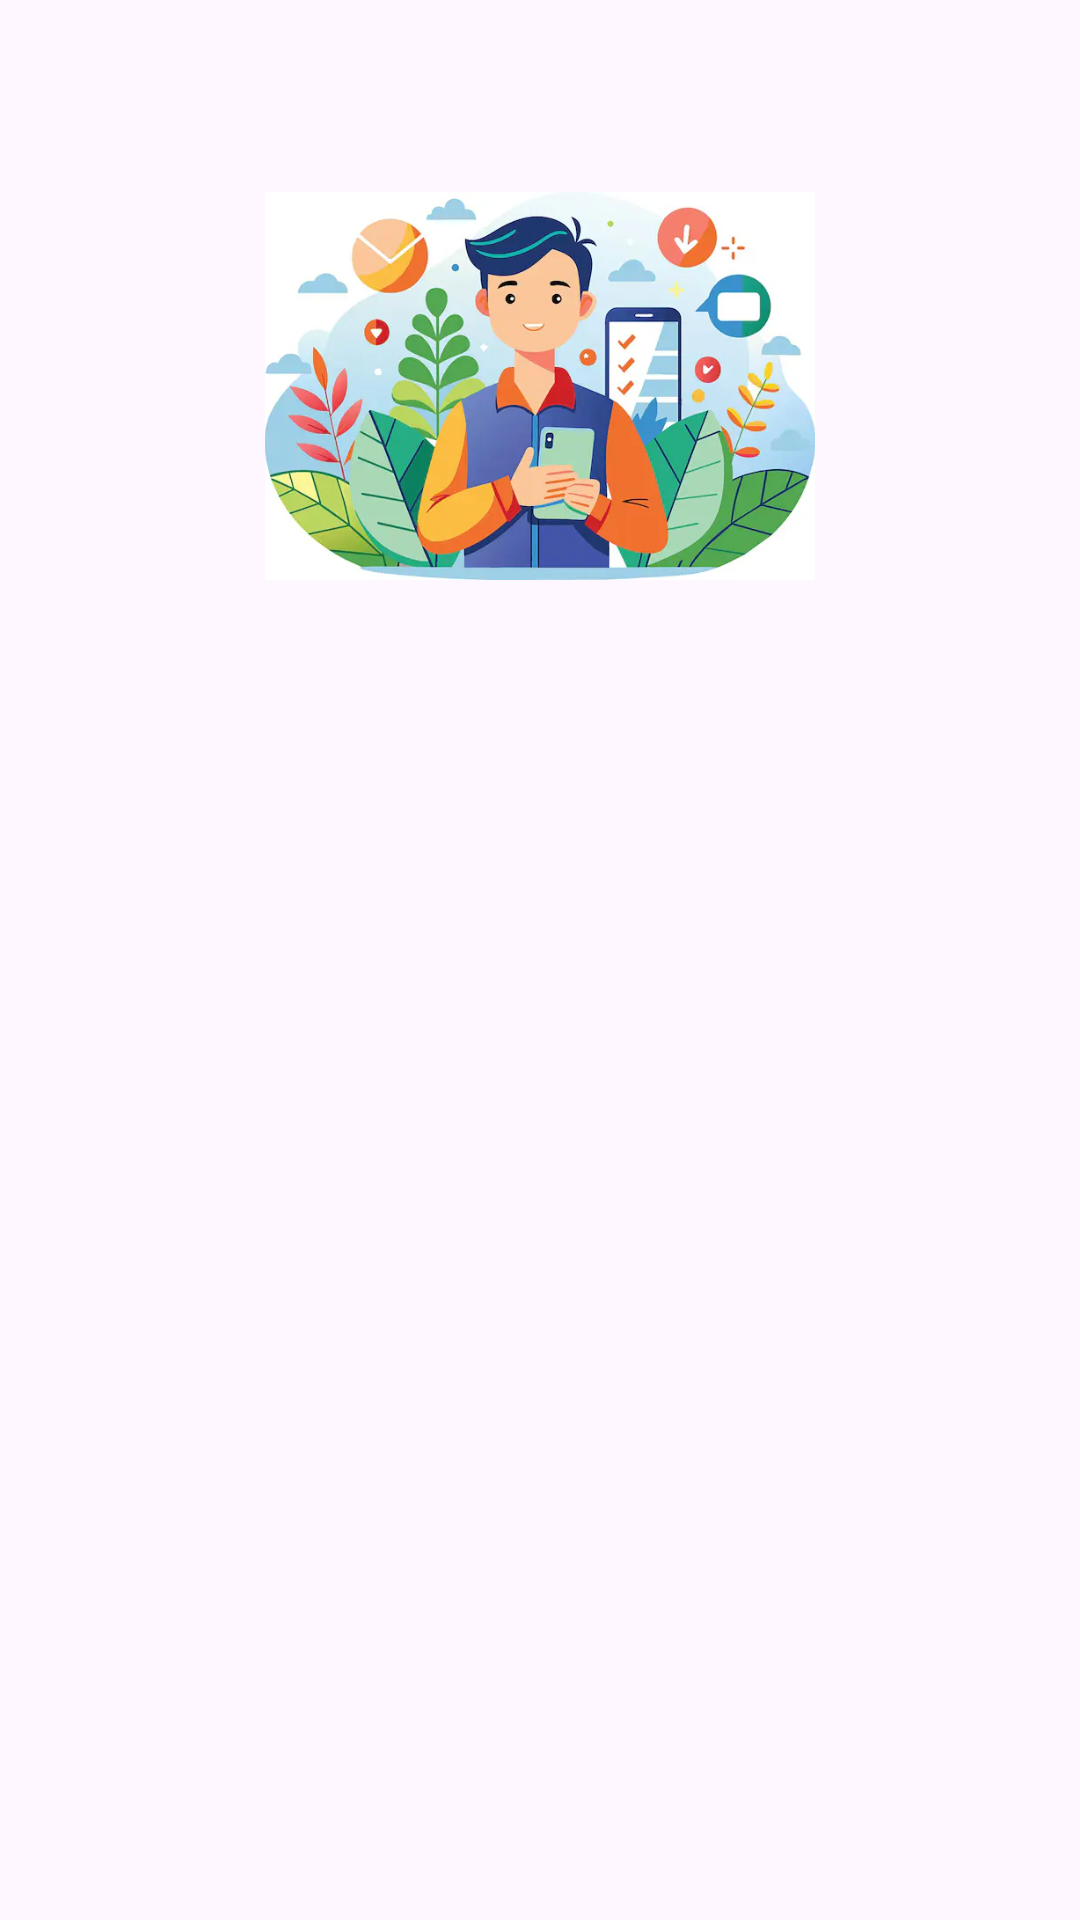

Android layout source for this screen:
<!-- AndroidManifest.xml: application theme Theme.LoginWithAnimation -->
<!-- res/layout/activity_signup.xml -->
<?xml version="1.0" encoding="utf-8"?>
<androidx.constraintlayout.widget.ConstraintLayout xmlns:android="http://schemas.android.com/apk/res/android"
    xmlns:app="http://schemas.android.com/apk/res-auto"
    xmlns:tools="http://schemas.android.com/tools"
    android:layout_width="match_parent"
    android:layout_height="match_parent"
    tools:context=".view.user.signup.SignupActivity">

    <ImageView
        android:id="@+id/imageView"
        android:layout_width="0dp"
        android:layout_height="0dp"
        android:layout_marginStart="32dp"
        android:layout_marginEnd="32dp"
        app:layout_constraintBottom_toTopOf="@+id/guidelineHorizontal"
        app:layout_constraintEnd_toEndOf="parent"
        app:layout_constraintStart_toStartOf="parent"
        app:layout_constraintTop_toTopOf="@+id/guideline2"
        app:srcCompat="@drawable/animation" />

    <TextView
        android:id="@+id/titleTextView"
        android:layout_width="0dp"
        android:layout_height="wrap_content"
        android:layout_marginStart="32dp"
        android:layout_marginTop="16dp"
        android:layout_marginEnd="32dp"
        android:text="@string/title_signup_page"
        android:textColor="?attr/colorPrimary"
        android:textSize="20sp"
        android:textStyle="bold"
        app:layout_constraintEnd_toEndOf="parent"
        app:layout_constraintHorizontal_bias="0.0"
        app:layout_constraintStart_toStartOf="parent"
        app:layout_constraintTop_toTopOf="@+id/guidelineHorizontal"
        android:alpha="0"
        tools:alpha="100" />

    <TextView
        android:id="@+id/nameTextView"
        android:layout_width="wrap_content"
        android:layout_height="wrap_content"
        android:layout_marginStart="32dp"
        android:layout_marginTop="8dp"
        android:text="@string/name"
        android:textColor="@color/green3"
        app:layout_constraintStart_toStartOf="parent"
        app:layout_constraintTop_toBottomOf="@+id/titleTextView"
        android:alpha="0"
        tools:alpha="100" />

    <com.google.android.material.textfield.TextInputLayout
        android:id="@+id/nameEditTextLayout"
        style="@style/Widget.MaterialComponents.TextInputLayout.OutlinedBox"
        android:layout_width="0dp"
        android:layout_height="wrap_content"
        android:layout_marginStart="32dp"
        android:layout_marginEnd="32dp"
        app:layout_constraintEnd_toEndOf="parent"
        app:layout_constraintStart_toStartOf="parent"
        app:layout_constraintTop_toBottomOf="@+id/nameTextView"
        app:startIconDrawable="@drawable/ic_baseline_person_24"
        android:alpha="0"
        tools:alpha="100">

        <com.google.android.material.textfield.TextInputEditText
            android:id="@+id/ed_register_name"
            android:layout_width="match_parent"
            android:layout_height="wrap_content"
            android:ems="10"
            android:inputType="text" />
    </com.google.android.material.textfield.TextInputLayout>

    <TextView
        android:id="@+id/emailTextView"
        android:layout_width="wrap_content"
        android:layout_height="wrap_content"
        android:layout_marginStart="32dp"
        android:layout_marginTop="16dp"
        android:text="@string/email"
        android:textColor="@color/green3"
        app:layout_constraintStart_toStartOf="parent"
        app:layout_constraintTop_toBottomOf="@+id/nameEditTextLayout"
        android:alpha="0"
        tools:alpha="100" />

    <com.google.android.material.textfield.TextInputLayout
        android:id="@+id/emailEditTextLayout"
        style="@style/Widget.MaterialComponents.TextInputLayout.OutlinedBox"
        android:layout_width="0dp"
        android:layout_height="wrap_content"
        android:layout_marginStart="32dp"
        android:layout_marginEnd="32dp"
        app:layout_constraintEnd_toEndOf="parent"
        app:layout_constraintStart_toStartOf="parent"
        app:layout_constraintTop_toBottomOf="@+id/emailTextView"
        android:alpha="0"
        tools:alpha="100"
        app:errorEnabled="true">

        <com.dicoding.mangg.storyapp.customview.EmailCustomView
            android:id="@+id/ed_register_email"
            android:layout_width="match_parent"
            android:layout_height="wrap_content"
            android:ems="10"
            android:inputType="textEmailAddress" />
    </com.google.android.material.textfield.TextInputLayout>

    <TextView
        android:id="@+id/passwordTextView"
        android:layout_width="wrap_content"
        android:layout_height="wrap_content"
        android:layout_marginStart="32dp"
        android:layout_marginTop="8dp"
        android:text="@string/password"
        android:textColor="@color/green3"
        app:layout_constraintStart_toStartOf="parent"
        app:layout_constraintTop_toBottomOf="@+id/emailEditTextLayout"
        android:alpha="0"
        tools:alpha="100" />

    <com.google.android.material.textfield.TextInputLayout
        android:id="@+id/passwordEditTextLayout"
        style="@style/Widget.MaterialComponents.TextInputLayout.OutlinedBox"
        android:layout_width="0dp"
        android:layout_height="wrap_content"
        android:layout_marginStart="32dp"
        android:layout_marginEnd="32dp"
        app:layout_constraintEnd_toEndOf="parent"
        app:layout_constraintStart_toStartOf="parent"
        app:layout_constraintTop_toBottomOf="@+id/passwordTextView"
        app:startIconDrawable="@drawable/ic_baseline_lock_24"
        android:alpha="0"
        tools:alpha="100"
        app:errorEnabled="true">

        <com.mangg.passwordcustomview.customview.PasswordCustomView
            android:id="@+id/ed_register_password"
            android:layout_width="match_parent"
            android:layout_height="wrap_content"
            android:inputType="textPassword" />
    </com.google.android.material.textfield.TextInputLayout>

    <Button
        android:id="@+id/signupButton"
        android:layout_width="0dp"
        android:layout_height="64dp"
        android:layout_marginStart="32dp"
        android:layout_marginTop="32dp"
        android:layout_marginEnd="32dp"
        android:backgroundTint="@color/green1"
        android:text="@string/signup"
        app:layout_constraintEnd_toEndOf="parent"
        app:layout_constraintStart_toStartOf="parent"
        app:layout_constraintTop_toBottomOf="@+id/passwordEditTextLayout"
        android:alpha="0"
        tools:alpha="100" />

    <androidx.constraintlayout.widget.Guideline
        android:id="@+id/guidelineHorizontal"
        android:layout_width="wrap_content"
        android:layout_height="64dp"
        android:orientation="horizontal"
        app:layout_constraintEnd_toEndOf="parent"
        app:layout_constraintGuide_percent="0.30191082"
        app:layout_constraintStart_toStartOf="parent" />

    <androidx.constraintlayout.widget.Guideline
        android:id="@+id/guideline2"
        android:layout_width="wrap_content"
        android:layout_height="64dp"
        android:orientation="horizontal"
        app:layout_constraintGuide_percent="0.1" />

    <com.airbnb.lottie.LottieAnimationView
        android:id="@+id/progress_bar"
        android:layout_width="100dp"
        android:layout_height="80dp"
        android:layout_centerHorizontal="true"
        android:visibility="invisible"
        app:layout_constraintBottom_toBottomOf="parent"
        app:layout_constraintEnd_toEndOf="parent"
        app:layout_constraintStart_toStartOf="parent"
        app:layout_constraintTop_toTopOf="parent"
        app:lottie_autoPlay="true"
        app:lottie_fileName="loading.json"
        app:lottie_loop="true" />

</androidx.constraintlayout.widget.ConstraintLayout>
<!-- resources referenced by this layout -->
<resources>
  <color name="green1">#80bb3b</color>
  <color name="green3">#3a844f</color>
  <!-- drawable animation: webp bitmap (drawable, 29552 bytes) -->
  <string name="email">Email</string>
  <string name="name">Nama</string>
  <string name="password">Password</string>
  <string name="signup">Daftar</string>
  <string name="title_signup_page">Lengkapi data dirimu di bawah ini ya</string>
  <style name="Theme.LoginWithAnimation" parent="Base.Theme.LoginWithAnimation" />
  <style name="Base.Theme.LoginWithAnimation" parent="Theme.Material3.DayNight">
          
          <item name="colorPrimary">@color/black</item>
          <item name="android:statusBarColor">@color/white</item>
  
      </style>
  <color name="black">#FF000000</color>
  <color name="white">#FFFFFFFF</color>
</resources>
